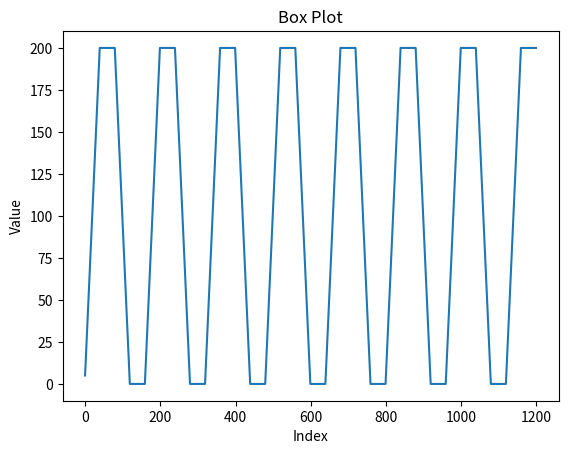

Reproduce this figure in Python.
import time
import matplotlib.pyplot as plt

box_breathing_array = []

# May want to play around with these slopes
inhale_slope = 50
exhale_slope = 50

# May want to play around with initial value
def generate_inhale_values(initial_value=0.0025):
    current_value = initial_value
    # 4 seconds means 40 values
    for i in range(40):
        current_value += inhale_slope * 0.1
        box_breathing_array.append(current_value)
        

def generate_hold_values():
	current_value = box_breathing_array[-1]
	for i in range(40):
		box_breathing_array.append(current_value)
        

def generate_exhale_values():
	current_value = box_breathing_array[-1]

	for i in range(40):
		current_value -= exhale_slope * 0.1
		box_breathing_array.append(current_value)

# 160 array elements
generate_inhale_values()
generate_hold_values()
generate_exhale_values()
generate_hold_values()

# 960 array elements
for i in range(6):
	generate_inhale_values(initial_value=box_breathing_array[-1])
	generate_hold_values()
	generate_exhale_values()
	generate_hold_values()	

# 80 elements
generate_inhale_values(initial_value=box_breathing_array[-1])
generate_hold_values()

# Total = 160+960+80 = 1200 = 120 seconds * 10 values/second

print(len(box_breathing_array))

plt.plot(box_breathing_array)
plt.xlabel('Index')
plt.ylabel('Value')
plt.title('Box Plot')
plt.show()

# Open a file for writing
with open('output3.txt', 'w') as file:
    # Iterate through the array and write each element to the file
    for element in box_breathing_array:
        file.write(str(element) + ', ')
